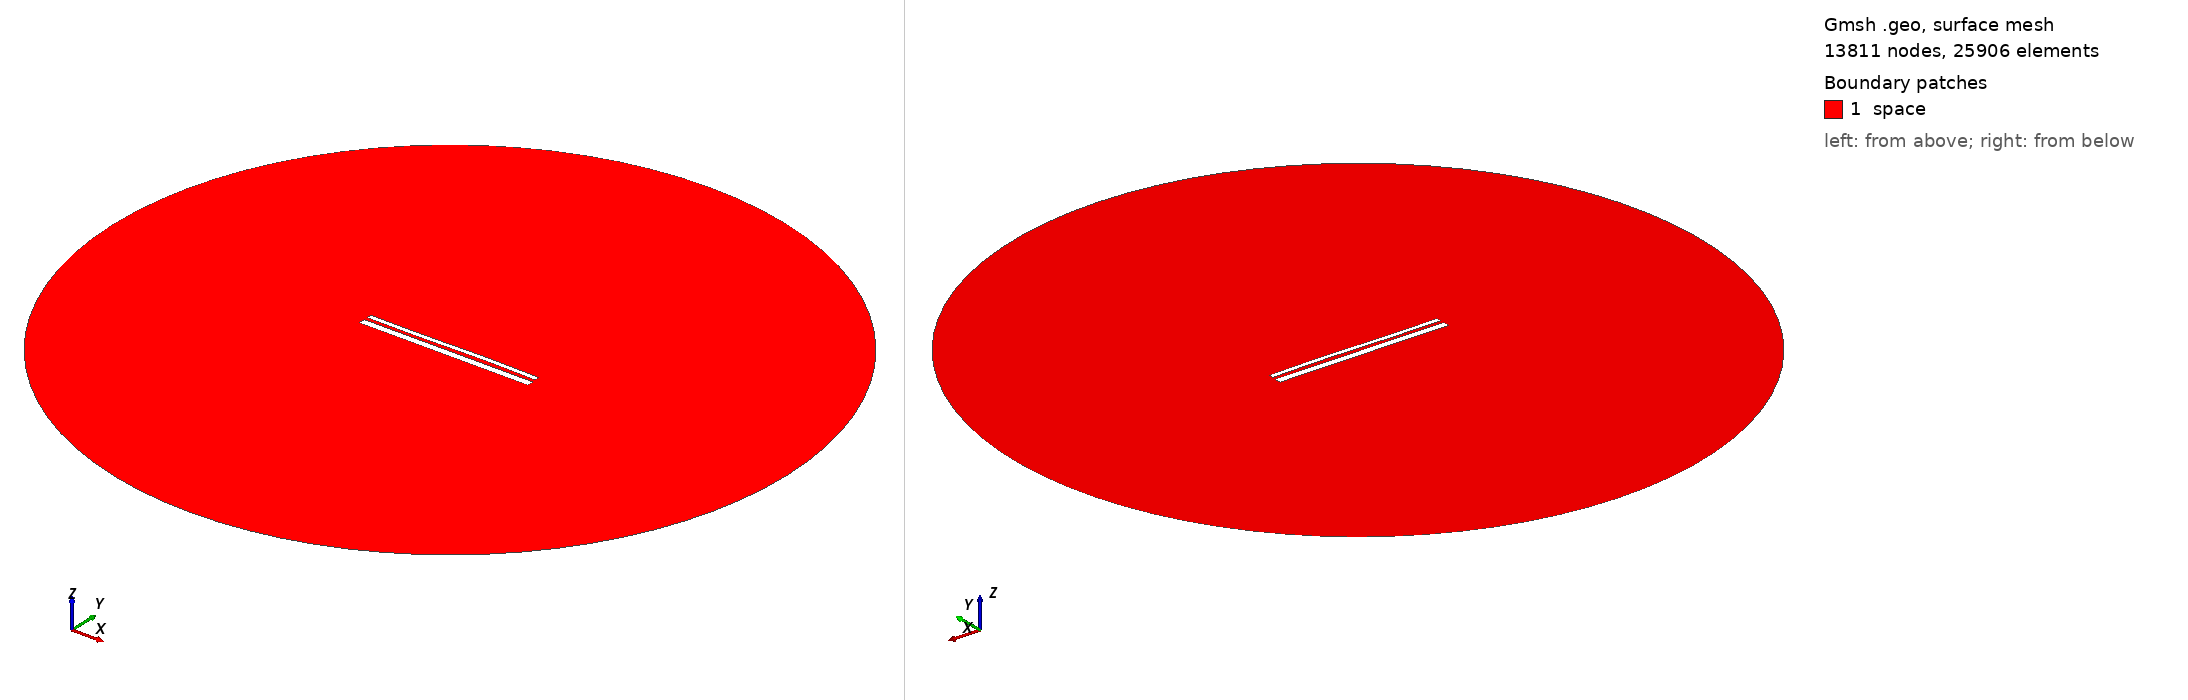

Gmsh geometry script, surface-meshed: 13811 nodes, 25906 surface elements. Boundary patches (legend numbers): 1 space. Left view from above one corner, right view from below the opposite corner. Legend entries are the model's physical surfaces. The drawing asked Gmsh for element sizes between 1% and 20% of the model's largest extent; the script's own settings can give other sizes.

=== 13078.geo (drawn) ===
//---------------------------------------
// Geometry kernel
//---------------------------------------

SetFactory("OpenCASCADE");



//---------------------------------------
// Parameters of the geometry
//---------------------------------------

// Overetch of the upper plate
overetch = 0.5;

// Distance between the plates
distance = 1.5;

// Discretization over the x axis (for the deformation)
nx = 50; 

// Length of the plate
L = 100 - overetch; 

// Number of modes
n = 4; 

// 1st mode coefficient
coeff(1) = 0.15;
beta(1) = 0.596864 * 3.1415926535 / L;

// 2nd mode coefficient
coeff(2) = 0.07499999999999998;
beta(2) = 1.49418 * 3.1415926535 / L;

// 3rd mode coefficient
coeff(3) = -0.15;
beta(3) = 2.50025 * 3.1415926535 / L;

// 4th mode coefficient
coeff(4) = 0.0;
beta(4) = 3.49999 * 3.1415926535 / L;



//---------------------------------------
// Upper plate (deformed rectangle)
//---------------------------------------

// Coordiantes of the upper plate
xmin = -50;
xmax = 50 - overetch;

// Height of the upper plate
yheight = 4 - 2 * overetch;

// Indexes of the points
UpperID[] = {};
LowerID[] = {};
LeftID[] = {};
RightID[] = {};

// Point index
p = 1;

// Horizontal edges
For i In {1:nx}
    x = xmin + (i-1)*(xmax - xmin)/(nx-1);

    y_bottom = distance / 2 + overetch;
    For j In {1:n}
        C = (Cosh(beta(j)*L) + Cos(beta(j)*L)) / (Sinh(beta(j)*L) + Sin(beta(j)*L));
        y_bottom  = y_bottom + coeff(j) * (Cosh(beta(j)*(x+50)) - Cos(beta(j)*(x+50)) - C * (Sinh(beta(j)*(x+50)) - Sin(beta(j)*(x+50))));
    EndFor

    y_top = y_bottom + yheight;

    Point(p) = {x, y_top, 0, 1.0};
    UpperID[i] = p;
    p = p + 1;

    Point(p) = {x, y_bottom, 0, 1.0};
    LowerID[i] = p;
    p = p + 1;
EndFor

// Create point lists
UpperPts[] = {}; LowerPts[] = {};
For i In {1:nx}
  UpperPts[] += {UpperID[i]};
  LowerPts[] += {LowerID[i]};
EndFor

// Build splines
Spline(1) = {UpperPts[]};
Spline(2) = {LowerPts[]};
Line(3) = {LowerPts[nx-1], UpperPts[nx-1]};
Line(4) = {LowerPts[0], UpperPts[0]};

// Build the plane surface
Curve Loop(1) = {2, 3, -1, -4};
Plane Surface(1) = {1};



//---------------------------------------
// Lower plate (rectangle)
//---------------------------------------

// Vertices
Point(1001) = {-50, -1, 0, 1.0};
Point(1002) = { 50, -1, 0, 1.0};
Point(1003) = { 50,  -5, 0, 1.0};
Point(1004) = {-50,  -5, 0, 1.0};

// Edges
Line(5) = {1001, 1002};
Line(6) = {1002, 1003};
Line(7) = {1003, 1004};
Line(8) = {1004, 1001};

// Plane surface
Line Loop(2) = {5, 6, 7, 8};
Plane Surface(2) = {2}; 



//---------------------------------------
// Outer (fictious) boundary
//---------------------------------------

// Points
Point(1005) = {0, 0, 0};       // Center
Point(1006) = {200, 0, 0};     // Start point
Point(1007) = {0, 200, 0};     // 90 degrees
Point(1008) = {-200, 0, 0};    // 180 degrees
Point(1009) = {0, -200, 0};    // 270 degrees

// Circle arcs (each needs start, center, end)
Circle(9) = {1006, 1005, 1007};
Circle(10) = {1007, 1005, 1008};
Circle(11) = {1008, 1005, 1009};
Circle(12) = {1009, 1005, 1006};

// Plane surface for the entire domain
Curve Loop(3) = {9, 10, 11, 12};
Surface(3) = {3};

// Subtract the plates from the whole domain to obtain the actual domain where we want to solve the equations
BooleanDifference{ Surface{3}; Delete; }{ Surface{1}; Surface{2}; Delete; }




//---------------------------------------
// Transfinite Lines/Curves
//---------------------------------------

// Set the number of points on the boundaries
r = 7;

// Plates
Transfinite Curve {1, 2} = 50*r Using Progression 1;
Transfinite Curve {3, 4} = 2*r Using Progression 1;
Transfinite Line {5, 7} = 50*r Using Progression 1;
Transfinite Line {6, 8} = 2*r Using Progression 1;

// Outer boundary
Transfinite Line {9, 10, 11, 12} = 20 Using Progression 1;



//---------------------------------------
// Physical groups
//---------------------------------------                

// Physical curves (boundaries)
Physical Line("force_segment", 10) = {2};
Physical Line("upper_plate", 11) = {1, 3, 4};
Physical Line("lower_plate", 12) = {5, 6, 7, 8};
Physical Line("boundary", 20) = {9, 10, 11, 12};

// Physical Surfaces
Physical Surface("space", 30) = {3};



//---------------------------------------
// 6. Generate the Mesh
//---------------------------------------

// 2D mesh generation
Mesh 2;
